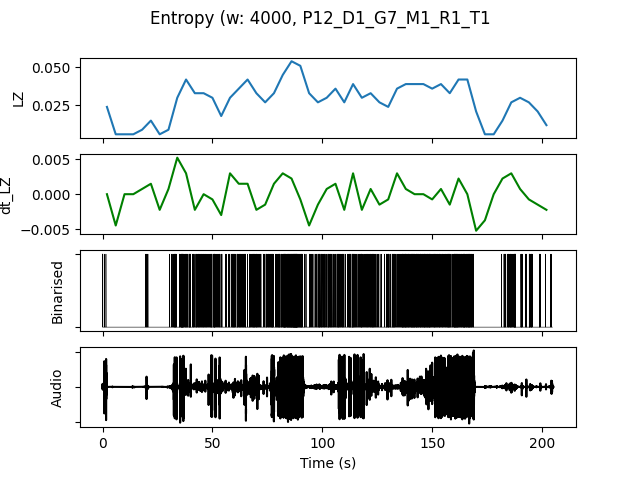

Data behind this chart, as committed beside it:
, t0, LZ, dt_LZ, IOI, nCounts
0.0, 0.0, 0.02393, 0.0, 4000, 4
4.0, 4.0, 0.005983, -0.004487, 0.0, 0
8.0, 8.0, 0.005983, 0.0, 0.0, 0
12.0, 12.0, 0.005983, 0.0, 0.0, 0
16.0, 16.0, 0.008974, 0.0007479, 8000, 2
20.0, 20.0, 0.01496, 0.001496, 8000, 2
24.0, 24.0, 0.005983, -0.002244, 0.0, 0
28.0, 28.0, 0.008974, 0.0007479, 8000, 2
32.0, 32.0, 0.02991, 0.005235, 1231, 13
36.0, 36.0, 0.04188, 0.002991, 941.2, 17
40.0, 40.0, 0.03291, -0.002244, 1333, 12
44.0, 44.0, 0.03291, 0.0, 1231, 13
48.0, 48.0, 0.02991, -0.0007479, 1231, 13
52.0, 52.0, 0.01795, -0.002991, 2667, 6
56.0, 56.0, 0.02991, 0.002991, 1778, 9
60.0, 60.0, 0.0359, 0.001496, 1143, 14
64.0, 64.0, 0.04188, 0.001496, 1333, 12
68.0, 68.0, 0.03291, -0.002244, 1143, 14
72.0, 72.0, 0.02692, -0.001496, 1600, 10
76.0, 76.0, 0.03291, 0.001496, 1143, 14
80.0, 80.0, 0.04487, 0.002991, 888.9, 18
84.0, 84.0, 0.05385, 0.002244, 592.6, 27
88.0, 88.0, 0.05085, -0.0007479, 842.1, 19
92.0, 92.0, 0.03291, -0.004487, 2000, 8
96.0, 96.0, 0.02692, -0.001496, 1455, 11
100.0, 100.0, 0.02991, 0.0007479, 1455, 11
104.0, 104.0, 0.0359, 0.001496, 1333, 12
108.0, 108.0, 0.02692, -0.002244, 1778, 9
112.0, 112.0, 0.03889, 0.002991, 1067, 15
116.0, 116.0, 0.02991, -0.002244, 1455, 11
120.0, 120.0, 0.03291, 0.0007479, 1231, 13
124.0, 124.0, 0.02692, -0.001496, 2286, 7
128.0, 128.0, 0.02393, -0.0007479, 1600, 10
132.0, 132.0, 0.0359, 0.002991, 1333, 12
136.0, 136.0, 0.03889, 0.0007479, 888.9, 18
140.0, 140.0, 0.03889, 0.0, 941.2, 17
144.0, 144.0, 0.03889, 0.0, 842.1, 19
148.0, 148.0, 0.0359, -0.0007479, 1067, 15
152.0, 152.0, 0.03889, 0.0007479, 1231, 13
156.0, 156.0, 0.03291, -0.001496, 1143, 14
160.0, 160.0, 0.04188, 0.002244, 842.1, 19
164.0, 164.0, 0.04188, 0.0, 800.0, 20
168.0, 168.0, 0.02094, -0.005235, 3200, 5
172.0, 172.0, 0.005983, -0.003739, 0.0, 0
176.0, 176.0, 0.005983, 0.0, 0.0, 0
180.0, 180.0, 0.01496, 0.002244, 3200, 5
184.0, 184.0, 0.02692, 0.002991, 1231, 13
188.0, 188.0, 0.02991, 0.0007479, 2000, 8
192.0, 192.0, 0.02692, -0.0007479, 1600, 10
196.0, 196.0, 0.02094, -0.001496, 4000, 4
200.0, 200.0, 0.01197, -0.002244, 16000, 1
